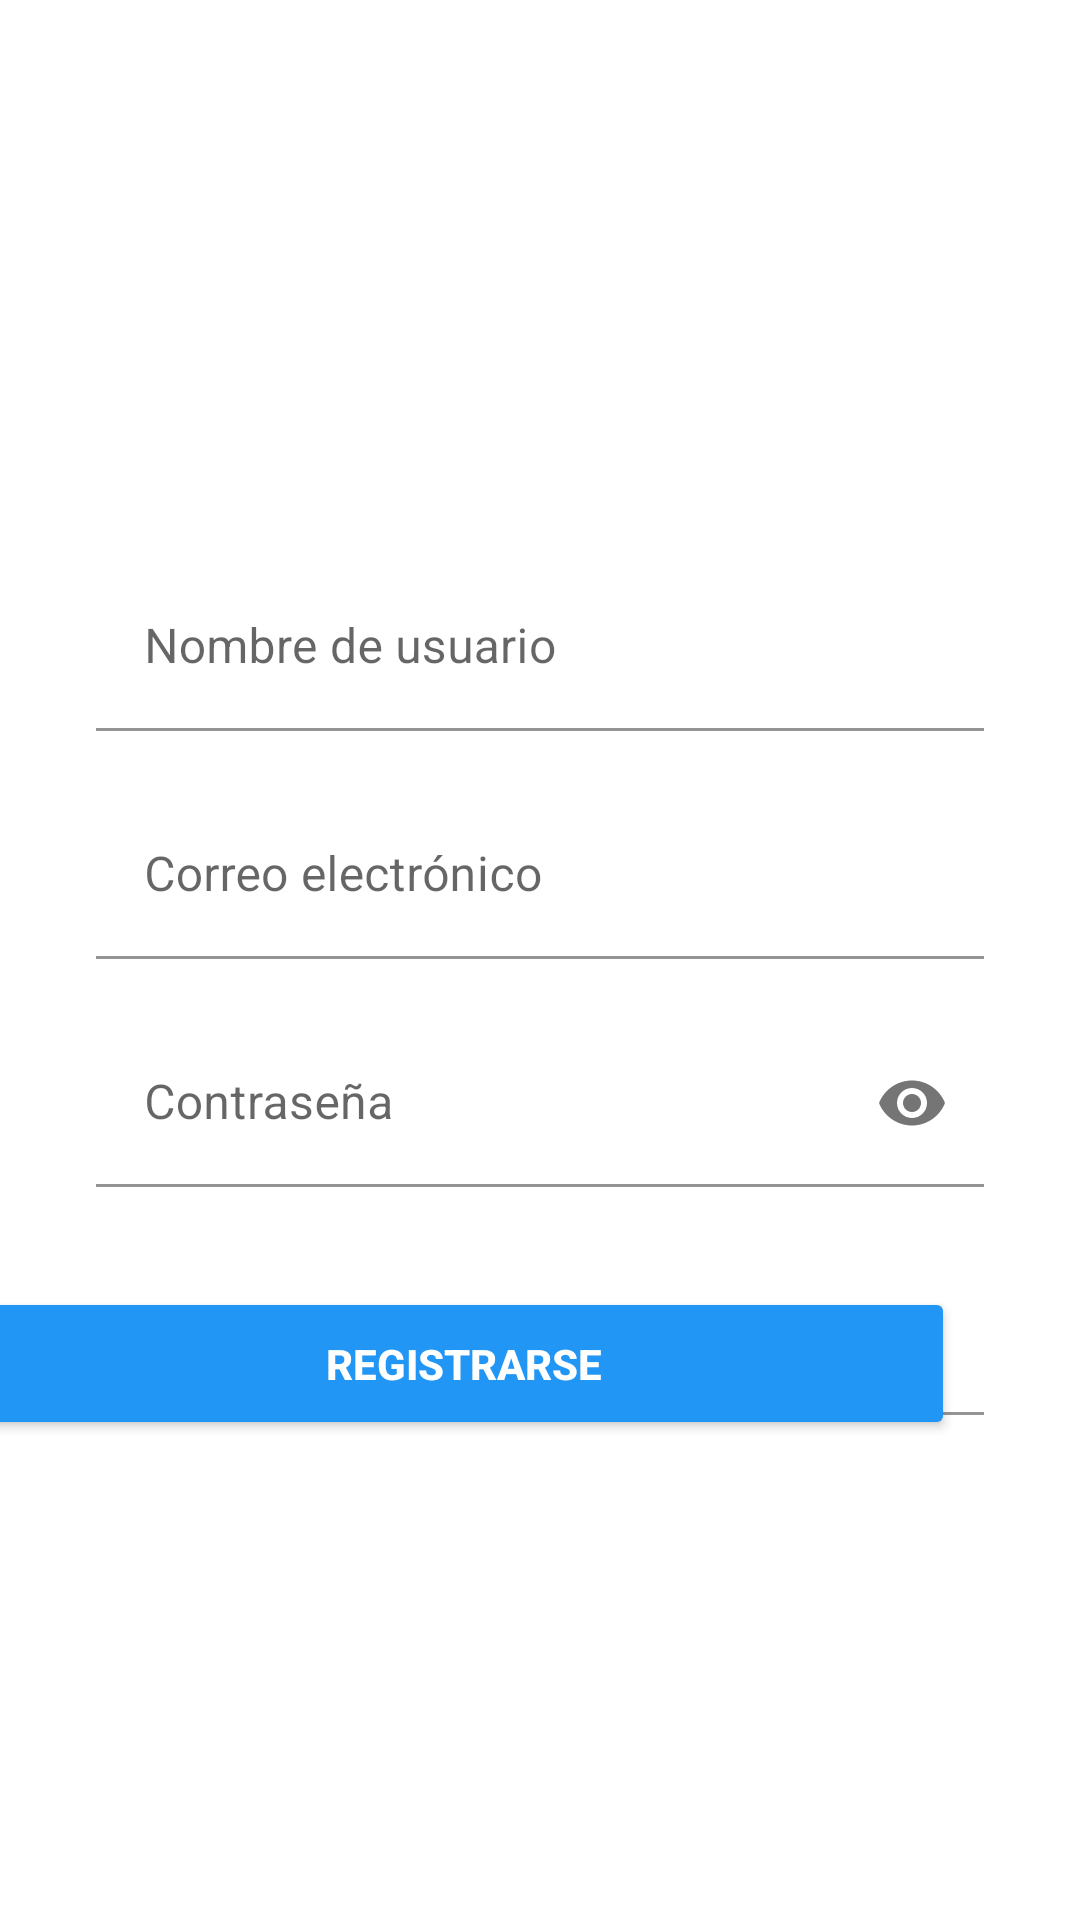

Android layout source for this screen:
<!-- AndroidManifest.xml: application theme AppTheme -->
<!-- res/layout/activity_registro.xml -->
<?xml version="1.0" encoding="utf-8"?>
<androidx.constraintlayout.widget.ConstraintLayout xmlns:android="http://schemas.android.com/apk/res/android"
    xmlns:app="http://schemas.android.com/apk/res-auto"
    xmlns:tools="http://schemas.android.com/tools"
    android:layout_width="match_parent"
    android:layout_height="match_parent"
    tools:context=".Registro">

    <com.google.android.material.textfield.TextInputLayout
        android:id="@+id/IL_usuario"

        style="@style/Widget.MaterialComponents.TextInputLayout.FilledBox"
        android:layout_width="match_parent"
        android:layout_height="wrap_content"
        android:layout_marginStart="32dp"
        android:layout_marginTop="188dp"
        android:layout_marginEnd="32dp"
        android:importantForAutofill="no"
        app:boxBackgroundColor="#fff"

        app:boxStrokeColor="@color/colorPrimary"
        app:errorEnabled="true"
        app:layout_constraintEnd_toEndOf="parent"
        app:layout_constraintHorizontal_bias="0.0"
        app:layout_constraintStart_toStartOf="parent"
        app:layout_constraintTop_toTopOf="parent">

        <com.google.android.material.textfield.TextInputEditText
            android:id="@+id/registro_campo_usuario"

            android:layout_width="match_parent"
            android:layout_height="match_parent"

            android:hint="Nombre de usuario"
            android:inputType="text|none" />

    </com.google.android.material.textfield.TextInputLayout>


    <com.google.android.material.textfield.TextInputLayout
        android:id="@+id/IL_correo"
        style="@style/Widget.MaterialComponents.TextInputLayout.FilledBox"
        android:layout_width="match_parent"
        android:layout_height="wrap_content"
        android:layout_marginStart="32dp"
        android:layout_marginEnd="32dp"
        android:importantForAutofill="no"
        app:boxBackgroundColor="#fff"

        app:boxStrokeColor="@color/colorPrimary"
        app:errorEnabled="true"
        app:layout_constraintEnd_toEndOf="parent"
        app:layout_constraintHorizontal_bias="0.0"
        app:layout_constraintStart_toStartOf="parent"
        app:layout_constraintTop_toBottomOf="@+id/IL_usuario">

        <com.google.android.material.textfield.TextInputEditText
            android:id="@+id/registro_campo_correo"

            android:layout_width="match_parent"
            android:layout_height="match_parent"

            android:hint="Correo electrónico"
            android:inputType="textEmailAddress" />

    </com.google.android.material.textfield.TextInputLayout>

    <com.google.android.material.textfield.TextInputLayout
        android:id="@+id/IL_pass1"
        style="@style/Widget.MaterialComponents.TextInputLayout.FilledBox"
        android:layout_width="match_parent"
        android:layout_height="wrap_content"
        android:layout_marginStart="32dp"
        android:layout_marginEnd="32dp"
        android:importantForAutofill="no"

        app:boxBackgroundColor="#fff"
        app:boxStrokeColor="@color/colorPrimary"
        app:errorEnabled="true"
        app:layout_constraintEnd_toEndOf="parent"
        app:layout_constraintHorizontal_bias="0.0"
        app:layout_constraintStart_toStartOf="parent"
        app:layout_constraintTop_toBottomOf="@+id/IL_correo"
        app:passwordToggleEnabled="true">

        <com.google.android.material.textfield.TextInputEditText
            android:id="@+id/registro_campo_pass1"

            android:layout_width="match_parent"
            android:layout_height="match_parent"

            android:hint="Contraseña"
            android:inputType="textPassword" />

    </com.google.android.material.textfield.TextInputLayout>

    <com.google.android.material.textfield.TextInputLayout
        android:id="@+id/IL_telf"
        style="@style/Widget.MaterialComponents.TextInputLayout.FilledBox"
        android:layout_width="match_parent"
        android:layout_height="wrap_content"
        android:layout_marginStart="32dp"
        android:layout_marginEnd="32dp"

        android:importantForAutofill="no"
        app:boxBackgroundColor="#fff"
        app:boxStrokeColor="@color/colorPrimary"
        app:errorEnabled="true"
        app:layout_constraintEnd_toEndOf="parent"
        app:layout_constraintHorizontal_bias="0.0"
        app:layout_constraintStart_toStartOf="parent"
        app:layout_constraintTop_toBottomOf="@+id/IL_pass1">

        <com.google.android.material.textfield.TextInputEditText
            android:id="@+id/registro_campo_telf"

            android:layout_width="match_parent"
            android:layout_height="match_parent"

            android:hint="Teléfono"
            android:inputType="phone" />

    </com.google.android.material.textfield.TextInputLayout>

    <Button

        android:id="@+id/login_boton_registro"
        android:layout_width="327dp"
        android:layout_height="51dp"
        android:layout_marginStart="43dp"
        android:layout_marginTop="32dp"
        android:layout_marginEnd="42dp"
        android:layout_marginBottom="160dp"
        android:backgroundTint="@color/colorPrimary"
        android:text="Registrarse"
        android:textColor="@android:color/white"
        android:textStyle="bold"
        app:layout_constraintBottom_toBottomOf="parent"
        app:layout_constraintEnd_toEndOf="parent"
        app:layout_constraintHorizontal_bias="1.0"
        app:layout_constraintStart_toStartOf="parent"
        app:layout_constraintTop_toBottomOf="@+id/IL_password" />
</androidx.constraintlayout.widget.ConstraintLayout>
<!-- resources referenced by this layout -->
<resources>
  <color name="colorPrimary">#2196F4</color>
  <style name="AppTheme" parent="Theme.MaterialComponents.Light.NoActionBar">
          
          <item name="colorPrimary">@color/colorPrimary</item>
          <item name="colorPrimaryDark">@color/colorPrimary</item>
          <item name="colorAccent">@color/colorAccent</item>
  
      </style>
  <color name="colorAccent">#FF5252</color>
</resources>
